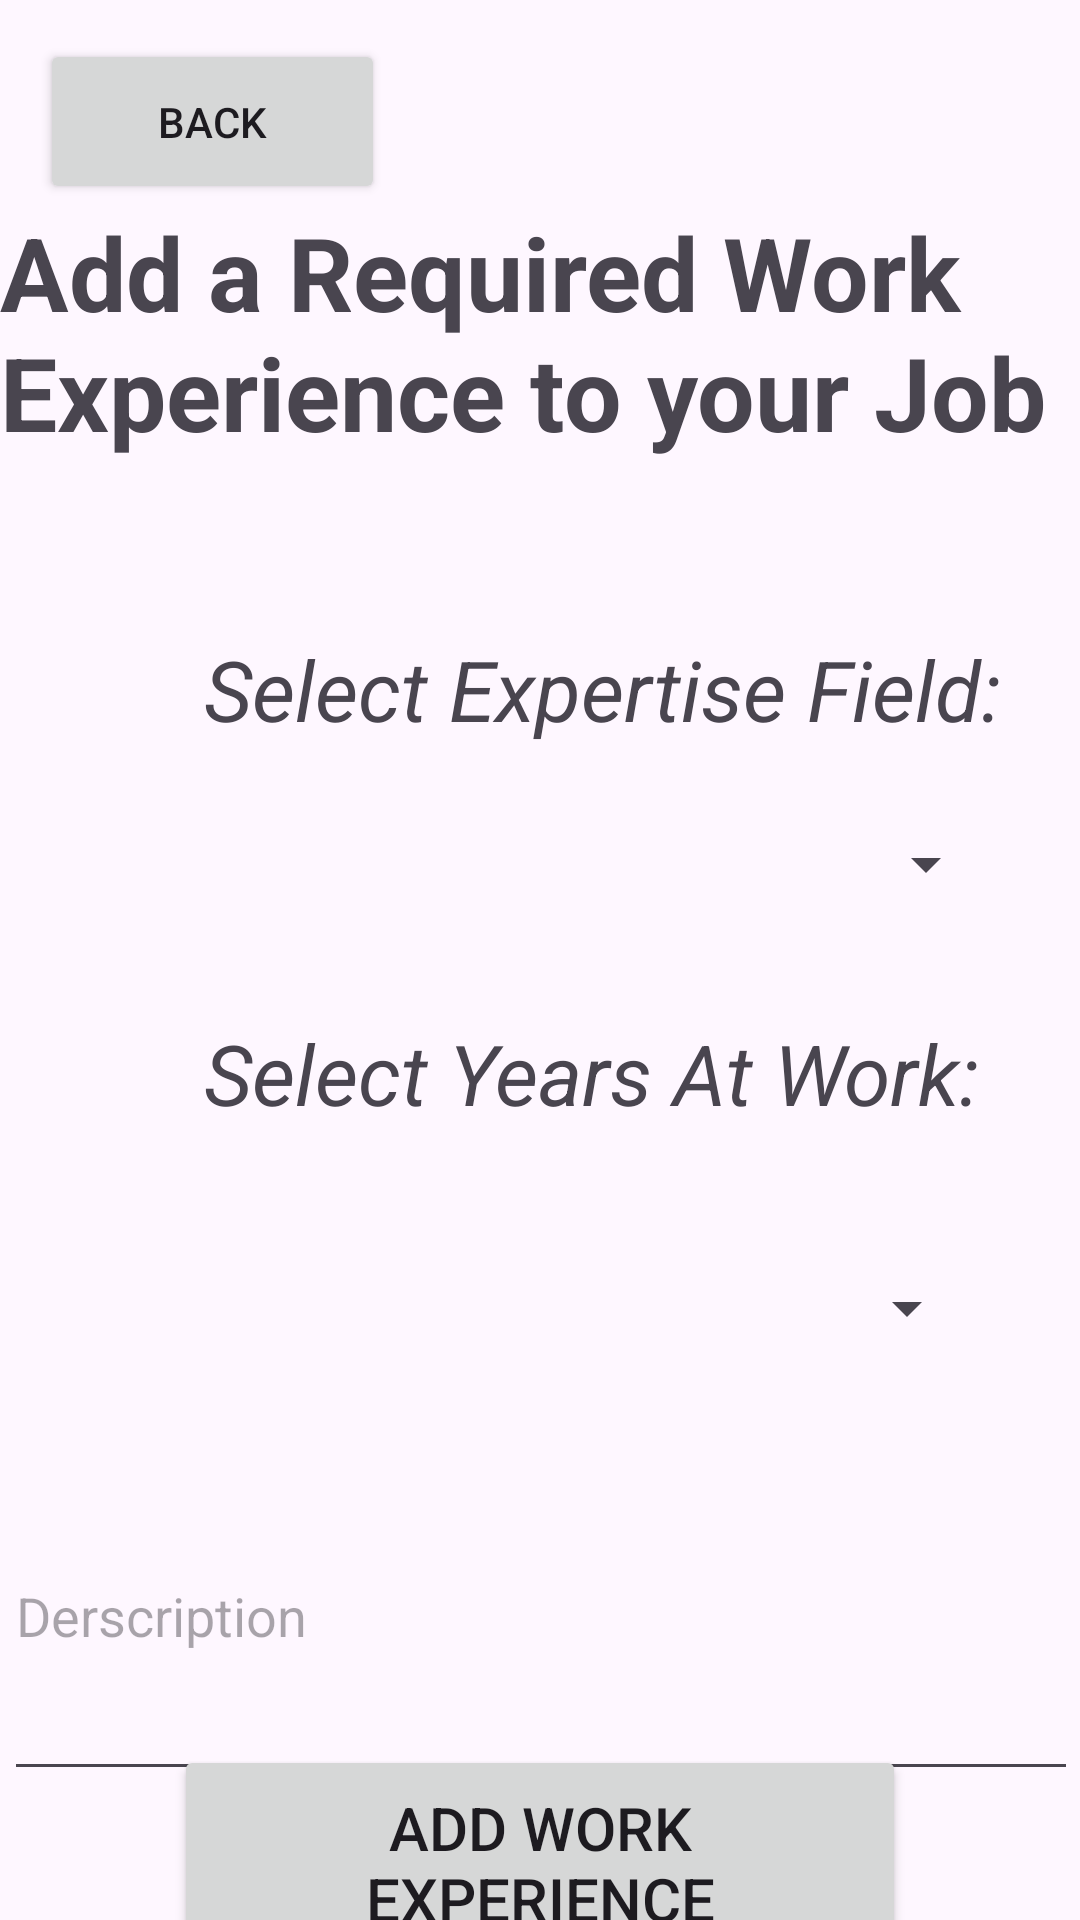

Produce the Android XML layout that renders to this screen, including the resource entries it uses.
<!-- AndroidManifest.xml: application theme Theme.NetworkMeUp -->
<!-- res/layout/activity_add_new_req_work_experience.xml -->
<?xml version="1.0" encoding="utf-8"?>
<androidx.constraintlayout.widget.ConstraintLayout xmlns:android="http://schemas.android.com/apk/res/android"
    xmlns:app="http://schemas.android.com/apk/res-auto"
    xmlns:tools="http://schemas.android.com/tools"
    android:layout_width="match_parent"
    android:layout_height="match_parent"
    tools:context=".view.ManageJobPositions.ChangeJobDetails.EditReqWorkExperience.AddNewReqWorkExperience.AddNewReqWorkExperienceActivity">

    <TextView
        android:id="@+id/textView54"
        android:layout_width="268dp"
        android:layout_height="36dp"
        android:layout_marginStart="68dp"
        android:layout_marginTop="184dp"
        android:text="Select Years At Work:"
        android:textSize="28sp"
        android:textStyle="italic"
        app:layout_constraintStart_toStartOf="parent"
        app:layout_constraintTop_toBottomOf="@+id/textView43" />

    <TextView
        android:id="@+id/textView52"
        android:layout_width="268dp"
        android:layout_height="36dp"
        android:layout_marginStart="68dp"
        android:layout_marginTop="56dp"
        android:text="Select Expertise Field:"
        android:textSize="28sp"
        android:textStyle="italic"
        app:layout_constraintStart_toStartOf="parent"
        app:layout_constraintTop_toBottomOf="@+id/textView43" />

    <TextView
        android:id="@+id/textView43"
        android:layout_width="360dp"
        android:layout_height="87dp"
        android:layout_marginTop="68dp"
        android:text="Add a Required Work Experience to your Job"
        android:textSize="34sp"
        android:textStyle="bold"
        app:layout_constraintEnd_toEndOf="parent"
        app:layout_constraintHorizontal_bias="0.49"
        app:layout_constraintStart_toStartOf="parent"
        app:layout_constraintTop_toTopOf="parent" />

    <Spinner
        android:id="@+id/spinnerAddNewReqWorkExperienceExpertiseField"
        android:layout_width="305dp"
        android:layout_height="61dp"
        app:layout_constraintBottom_toTopOf="@+id/textView54"
        app:layout_constraintEnd_toEndOf="parent"
        app:layout_constraintStart_toStartOf="parent"
        app:layout_constraintTop_toBottomOf="@+id/textView52"
        app:layout_constraintVertical_bias="0.347" />

    <Spinner
        android:id="@+id/spinnerAddNewReqWorkExperienceYears"
        android:layout_width="293dp"
        android:layout_height="66dp"
        android:layout_marginTop="28dp"
        app:layout_constraintEnd_toEndOf="parent"
        app:layout_constraintHorizontal_bias="0.496"
        app:layout_constraintStart_toStartOf="parent"
        app:layout_constraintTop_toBottomOf="@+id/textView54" />

    <EditText
        android:id="@+id/editTextAddNewReqWorkExpDescription"
        android:layout_width="358dp"
        android:layout_height="120dp"
        android:layout_marginTop="8dp"
        android:ems="10"
        android:hint="Derscription"
        android:inputType="text"
        app:layout_constraintEnd_toEndOf="parent"
        app:layout_constraintHorizontal_bias="0.698"
        app:layout_constraintStart_toStartOf="parent"
        app:layout_constraintTop_toBottomOf="@+id/spinnerAddNewReqWorkExperienceYears" />

    <Button
        android:id="@+id/buttonAddNewReqWorkExp"
        android:layout_width="244dp"
        android:layout_height="79dp"
        android:text="ADD WORK EXPERIENCE"
        android:textSize="20sp"
        app:layout_constraintBottom_toBottomOf="parent"
        app:layout_constraintEnd_toEndOf="parent"
        app:layout_constraintStart_toStartOf="parent"
        app:layout_constraintTop_toBottomOf="@+id/editTextAddNewReqWorkExpDescription"
        app:layout_constraintVertical_bias="0.432" />

    <Button
        android:id="@+id/backbuttonAddNewReqWorkExp"
        android:layout_width="115dp"
        android:layout_height="55dp"
        android:text="BACK"
        app:icon="@android:drawable/ic_menu_revert"
        app:layout_constraintBottom_toTopOf="@+id/textView43"
        app:layout_constraintEnd_toEndOf="parent"
        app:layout_constraintHorizontal_bias="0.054"
        app:layout_constraintStart_toStartOf="parent"
        app:layout_constraintTop_toTopOf="parent"
        app:layout_constraintVertical_bias="1.0" />
</androidx.constraintlayout.widget.ConstraintLayout>
<!-- resources referenced by this layout -->
<resources>
  <style name="Theme.NetworkMeUp" parent="Base.Theme.NetworkMeUp" />
  <style name="Base.Theme.NetworkMeUp" parent="Theme.Material3.DayNight.NoActionBar">
          
          
      </style>
</resources>
